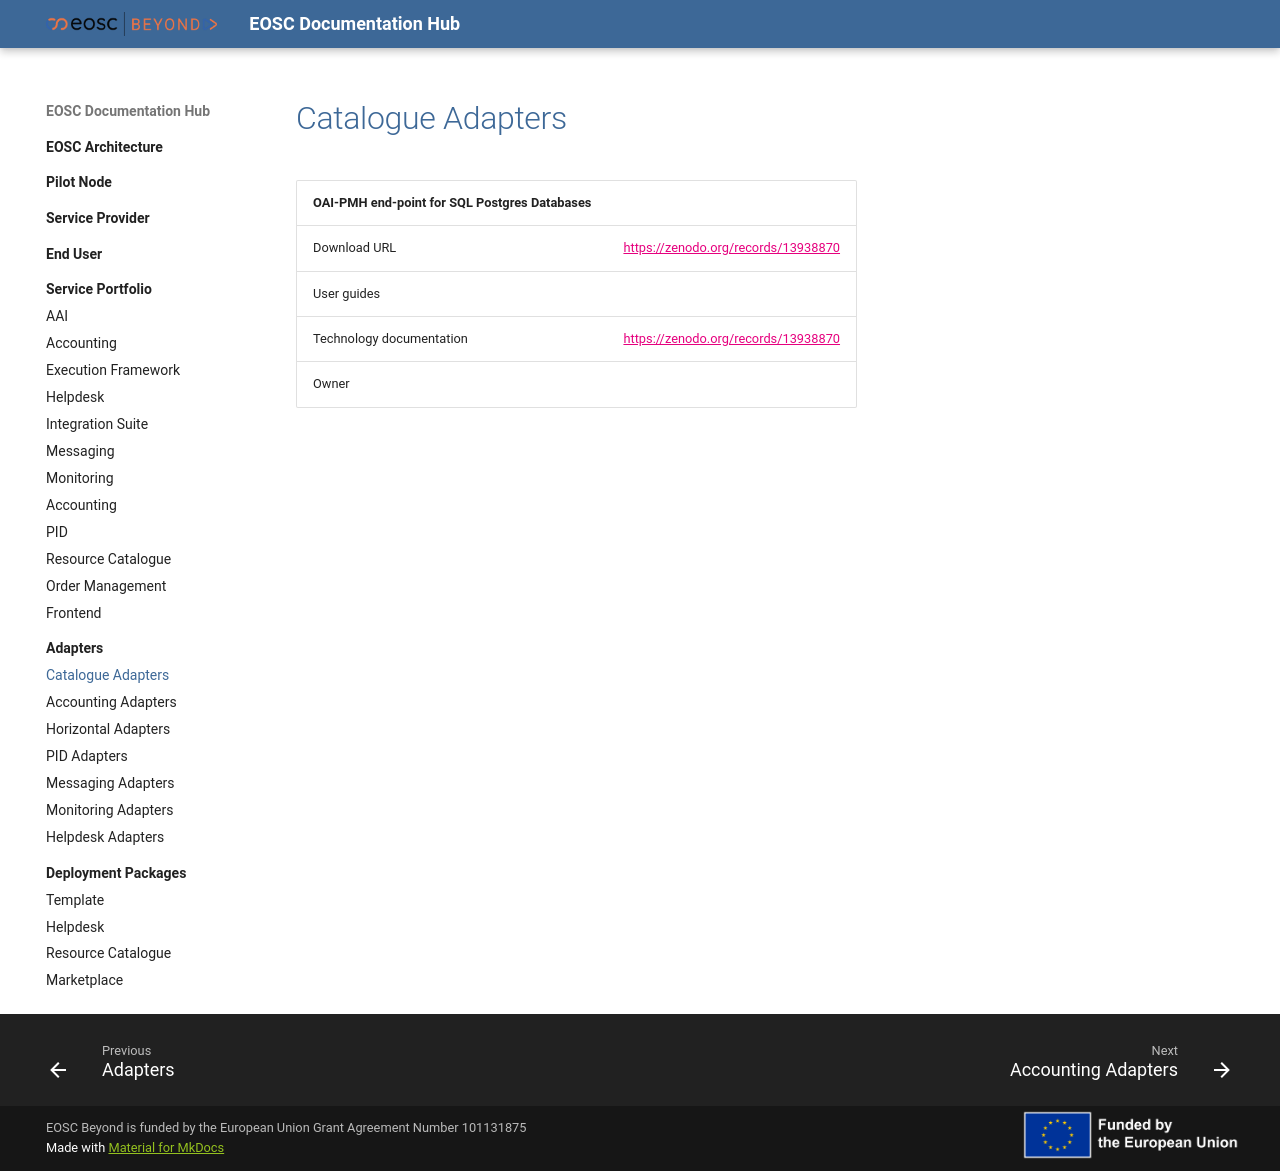

repository: eosc-beyond-sandbox/eosc-sandbox · page: Adapters/Research Product Catalogue/Catalogue/index.html · generator: mkdocs


| OAI-PMH end-point for SQL Postgres Databases |                                                                                                                                                          |
| :------------------------ | :------------------------------------------------------------------------------------------------------------------------------------------------------- |
| Download  URL             | <https://zenodo.org/records/13938870>                                                                                              |
| User guides               |                                                                                                                                                           |
| Technology documentation  | <https://zenodo.org/records/13938870>                                                                                                                                                         |
| Owner                     |                                                                                                                                                     |
